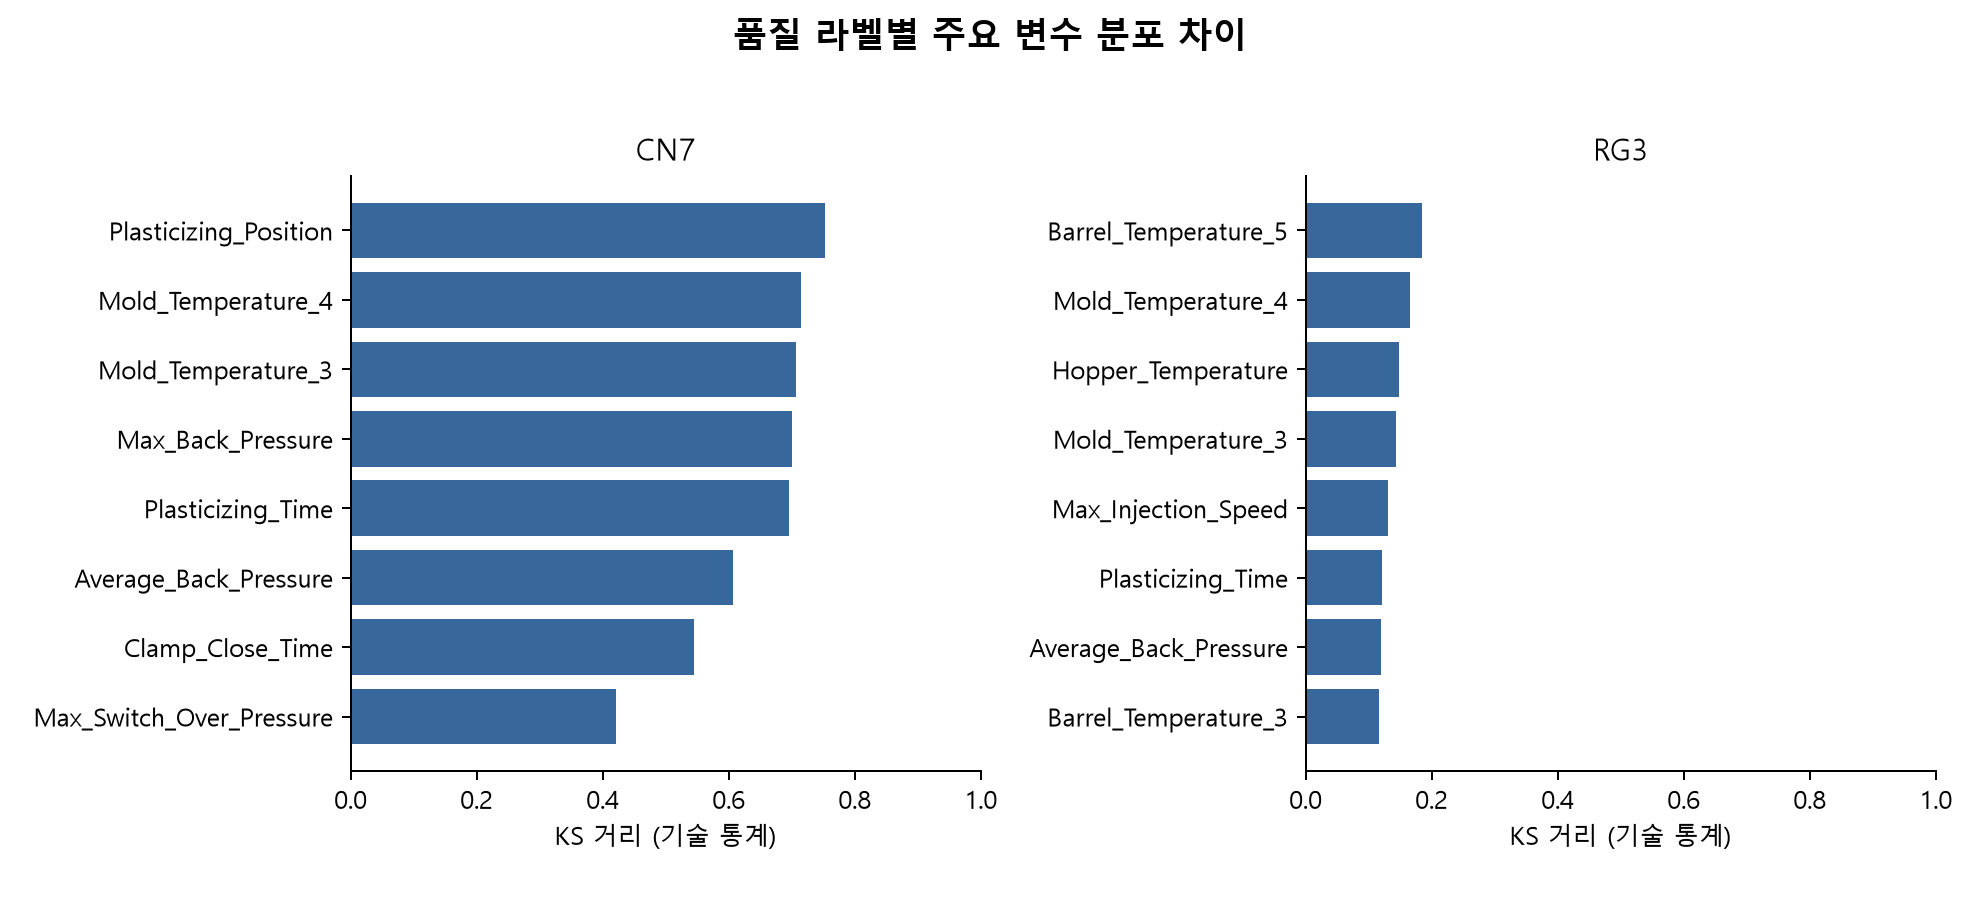

The file beside this chart, header and first rows:
feature, KS, dataset
Max_Switch_Over_Pressure, 0.4205, cn7
Clamp_Close_Time, 0.5444, cn7
Average_Back_Pressure, 0.607, cn7
Plasticizing_Time, 0.6951, cn7
Max_Back_Pressure, 0.7002, cn7
Mold_Temperature_3, 0.7067, cn7
Mold_Temperature_4, 0.7152, cn7
Plasticizing_Position, 0.7521, cn7
Barrel_Temperature_3, 0.1164, rg3
Average_Back_Pressure, 0.1193, rg3
Plasticizing_Time, 0.1214, rg3
Max_Injection_Speed, 0.1313, rg3
Mold_Temperature_3, 0.1428, rg3
Hopper_Temperature, 0.1477, rg3
Mold_Temperature_4, 0.1653, rg3
Barrel_Temperature_5, 0.1849, rg3
